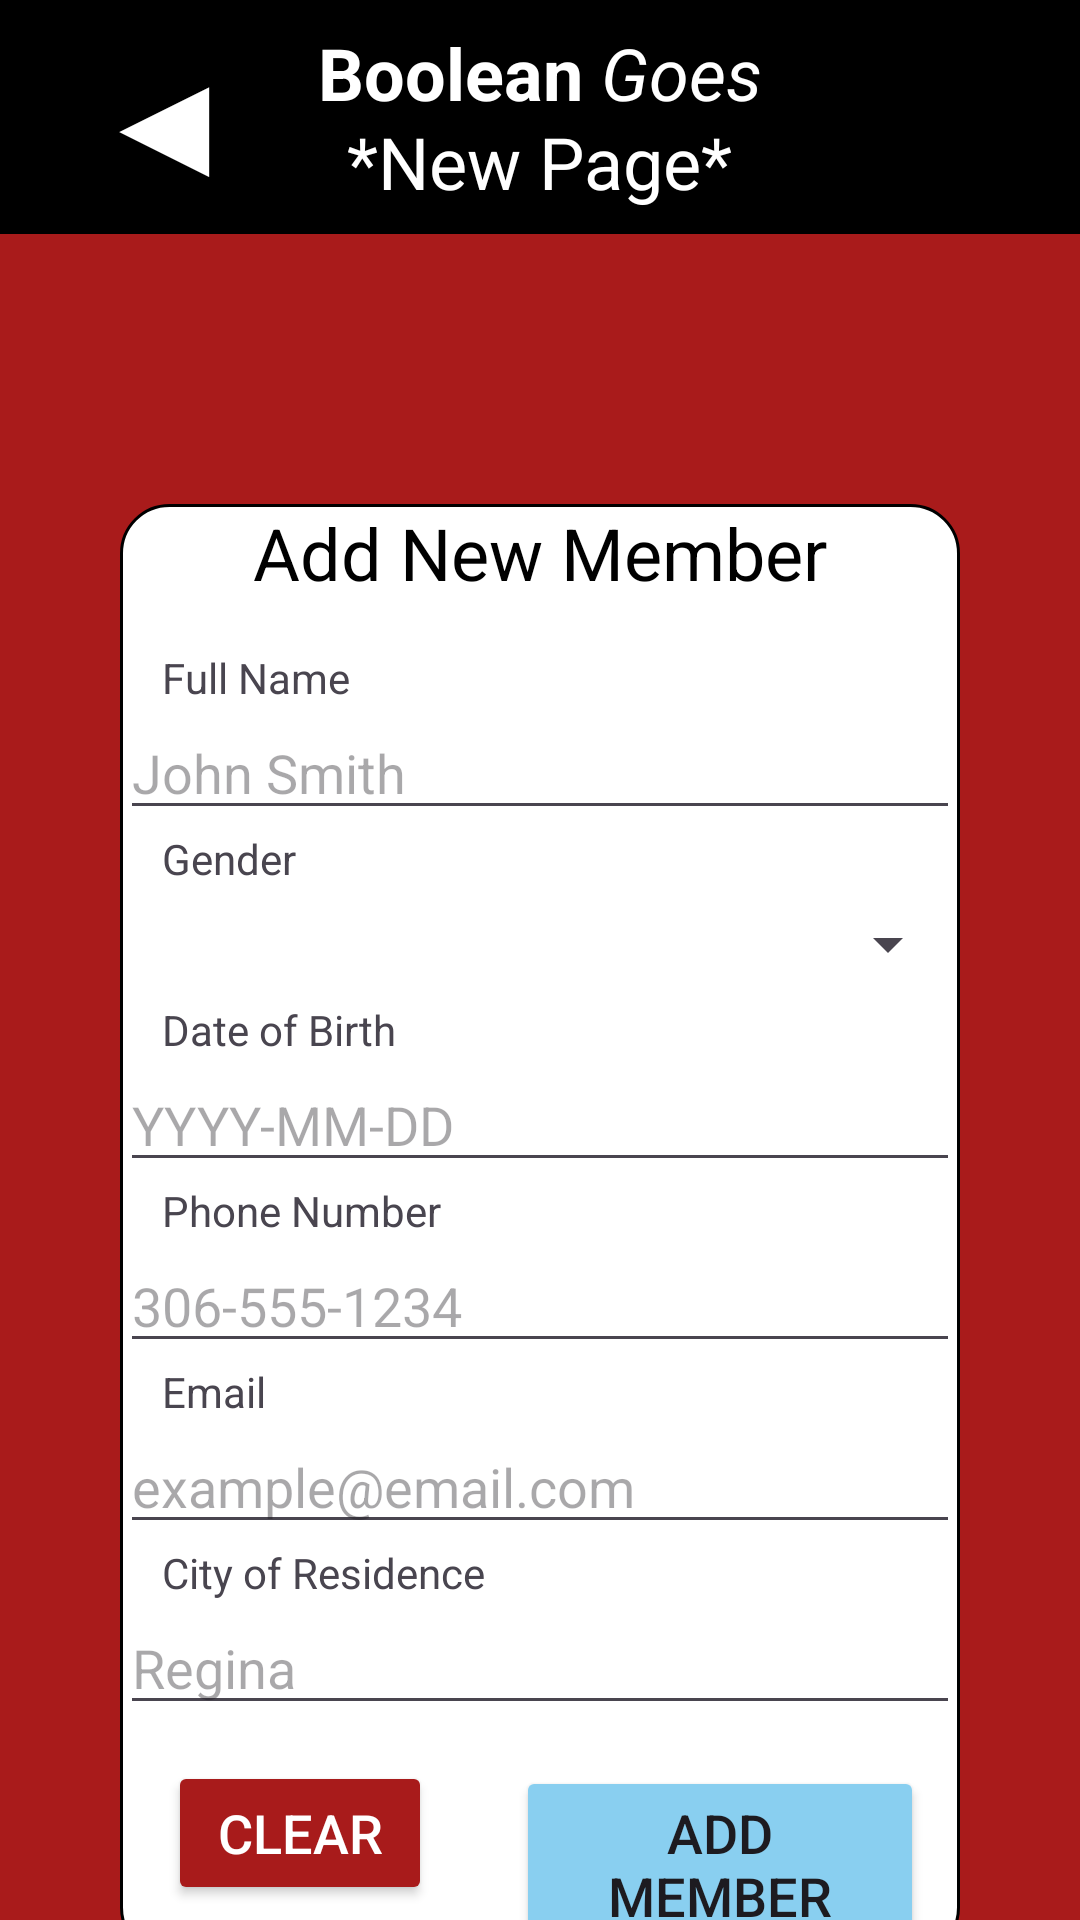

Write the Android layout XML for this screen, with the resource values it uses.
<!-- AndroidManifest.xml: application theme Theme.BooleanGoes -->
<!-- res/layout/activity_create.xml -->
<?xml version="1.0" encoding="utf-8"?>
<androidx.constraintlayout.widget.ConstraintLayout xmlns:android="http://schemas.android.com/apk/res/android"
    xmlns:app="http://schemas.android.com/apk/res-auto"
    xmlns:tools="http://schemas.android.com/tools"
    android:id="@+id/main"
    android:layout_width="match_parent"
    android:layout_height="match_parent"
    android:background="#A91B1B"
    tools:context=".MainActivity">

    <FrameLayout
        android:id="@+id/topBar"
        android:layout_width="match_parent"
        android:layout_height="78dp"
        android:background="#000000"
        android:paddingStart="16dp"
        android:paddingEnd="16dp"
        app:layout_constraintTop_toTopOf="parent"
        app:layout_constraintStart_toStartOf="parent"
        app:layout_constraintEnd_toEndOf="parent">

        <LinearLayout
            android:id="@+id/logoBox"
            android:layout_width="wrap_content"
            android:layout_height="wrap_content"
            android:layout_gravity="top|center_horizontal"
            android:layout_marginTop="8dp"
            android:orientation="horizontal">

            <TextView
                android:layout_width="wrap_content"
                android:layout_height="wrap_content"
                android:text="Boolean "
                android:textColor="#FFFFFF"
                android:textSize="24sp"
                android:textStyle="bold" />

            <TextView
                android:layout_width="wrap_content"
                android:layout_height="wrap_content"
                android:text="Goes"
                android:textColor="#FFFFFF"
                android:textSize="24sp"
                android:textStyle="italic" />

        </LinearLayout>

        <LinearLayout
            android:id="@+id/pageTitleBox"
            android:layout_width="wrap_content"
            android:layout_height="wrap_content"
            android:layout_gravity="bottom|center_horizontal"
            android:layout_marginBottom="8dp"
            android:orientation="horizontal">
            
            <TextView
                android:layout_width="wrap_content"
                android:layout_height="wrap_content"
                android:text="*New Page*"
                android:textColor="#FFFFFF"
                android:textSize="24sp" />

        </LinearLayout>

        <ImageView
            android:id="@+id/logoImage"
            android:layout_width="80dp"
            android:layout_height="80dp"
            android:layout_gravity="end"
            android:layout_marginEnd="12dp"
            android:src="@drawable/shaker_logo"
            android:contentDescription="Logo" />

        
        <FrameLayout
            android:id="@+id/btnBack"
            android:layout_width="78dp"
            android:layout_height="78dp"
            android:layout_gravity="top|start"
            android:clickable="true"
            android:focusable="true" >

            <TextView
                android:id="@+id/arrow"
                android:layout_width="wrap_content"
                android:layout_height="wrap_content"
                android:layout_gravity="center"
                android:gravity="center"
                android:includeFontPadding="false"
                android:text="◀"
                android:textColor="#FFFFFF"
                android:textSize="50sp" />
        </FrameLayout>


    </FrameLayout>
    <LinearLayout
        android:id="@+id/createCluster"
        android:layout_width="0dp"
        android:layout_height="wrap_content"
        android:orientation="vertical"
        android:layout_marginTop="90dp"
        android:layout_marginHorizontal="40dp"
        android:background="@drawable/rounded_panel"


        app:layout_constraintTop_toBottomOf="@id/topBar"
        app:layout_constraintStart_toStartOf="parent"
        app:layout_constraintEnd_toEndOf="parent">

        <TextView
            android:id="@+id/textView"
            android:layout_width="wrap_content"
            android:layout_height="wrap_content"
            android:layout_gravity="center"
            android:text="Add New Member"
            android:textColor="#000000"
            android:textSize="24sp" />

        <TextView
            android:layout_width="wrap_content"
            android:layout_height="wrap_content"
            android:layout_marginTop="16dp"
            android:layout_marginStart="14dp"
            android:text="Full Name" />

        <EditText
            android:id="@+id/editFullName"
            android:layout_width="match_parent"
            android:layout_height="wrap_content"
            android:hint="John Smith" />

        <TextView
            android:layout_width="wrap_content"
            android:layout_height="wrap_content"
            android:layout_marginStart="14dp"
            android:text="Gender" />

        <Spinner
            android:id="@+id/spinnerGender"
            android:layout_width="match_parent"
            android:layout_height="wrap_content"
            android:layout_marginTop="7dp" />

        <TextView
            android:layout_width="wrap_content"
            android:layout_height="wrap_content"
            android:layout_marginTop="7dp"
            android:layout_marginStart="14dp"
            android:text="Date of Birth" />

        <EditText
            android:id="@+id/editDateOfBirth"
            android:layout_width="match_parent"
            android:layout_height="wrap_content"
            android:hint="YYYY-MM-DD" />

        <TextView
            android:layout_width="wrap_content"
            android:layout_height="wrap_content"
            android:layout_marginStart="14dp"
            android:text="Phone Number" />

        <EditText
            android:id="@+id/editPhoneNumber"
            android:layout_width="match_parent"
            android:layout_height="wrap_content"
            android:inputType="phone"
            android:hint="306-555-1234" />

        <TextView
            android:layout_width="wrap_content"
            android:layout_height="wrap_content"
            android:layout_marginStart="14dp"
            android:text="Email" />

        <EditText
            android:id="@+id/editEmail"
            android:layout_width="match_parent"
            android:layout_height="wrap_content"
            android:inputType="textEmailAddress"
            android:hint="example@email.com" />

        <TextView
            android:layout_width="wrap_content"
            android:layout_height="wrap_content"
            android:layout_marginStart="14dp"
            android:text="City of Residence" />

        <EditText
            android:id="@+id/editCity"
            android:layout_width="match_parent"
            android:layout_height="wrap_content"
            android:hint="Regina" />


        <LinearLayout
            android:id="@+id/createButtonContainer"
            android:layout_width="wrap_content"
            android:layout_height="wrap_content"
            android:orientation="horizontal"
            android:layout_gravity="center"
            android:layout_marginTop="12dp" >

        <Button
            android:id="@+id/btnUploadSheet"
            android:layout_width="match_parent"
            android:layout_height="wrap_content"
            android:layout_marginHorizontal="12dp"
            android:textSize="18sp"
            app:cornerRadius="5dp"
            app:backgroundTint="#89CFF0"
            app:strokeColor="#000000"
            app:strokeWidth="1dp"
            android:text="Upload Sheet"
            android:visibility="gone" />

        <Button
            android:id="@+id/btnClearAddForm"
            android:layout_width="match_parent"
            android:layout_height="wrap_content"
            android:layout_marginHorizontal="16dp"
            android:textColor="@color/white"
            app:cornerRadius="5dp"
            app:backgroundTint="#A81B1B"
            app:strokeColor="#000000"
            app:strokeWidth="1dp"
            android:textSize="18sp"
            android:text="Clear" />

            <Button
                android:id="@+id/btnAddForm"
                android:layout_width="match_parent"
                android:layout_height="wrap_content"
                android:layout_marginHorizontal="12dp"
                android:textSize="18sp"
                app:backgroundTint="#89CFF0"
                app:cornerRadius="5dp"
                app:strokeColor="#000000"
                app:strokeWidth="1dp"
                android:text="Add Member" />
    </LinearLayout>

    </LinearLayout>

</androidx.constraintlayout.widget.ConstraintLayout>
<!-- resources referenced by this layout -->
<resources>
  <!-- drawable rounded_panel (drawable) -->
  <?xml version="1.0" encoding="utf-8"?>
  <shape xmlns:android="http://schemas.android.com/apk/res/android">
  
      <solid android:color="@color/white"/>
  
      <corners android:radius="16dp"/>
  
      <stroke
          android:width="1dp"
          android:color="#000000"/>
  
  
  
  </shape>
  <style name="Theme.BooleanGoes" parent="Base.Theme.BooleanGoes" />
  <style name="Base.Theme.BooleanGoes" parent="Theme.Material3.DayNight.NoActionBar">
          
          
          <item name="android:windowFullscreen">false</item>
          <item name="android:statusBarColor">#000000</item>
          <item name="android:navigationBarColor">#000000</item>
      </style>
  <!-- not gathered from this repository: default colours our renderer supplied (Android Studio template values) -->
  <color name="white">#FFFFFFFF</color>
</resources>
